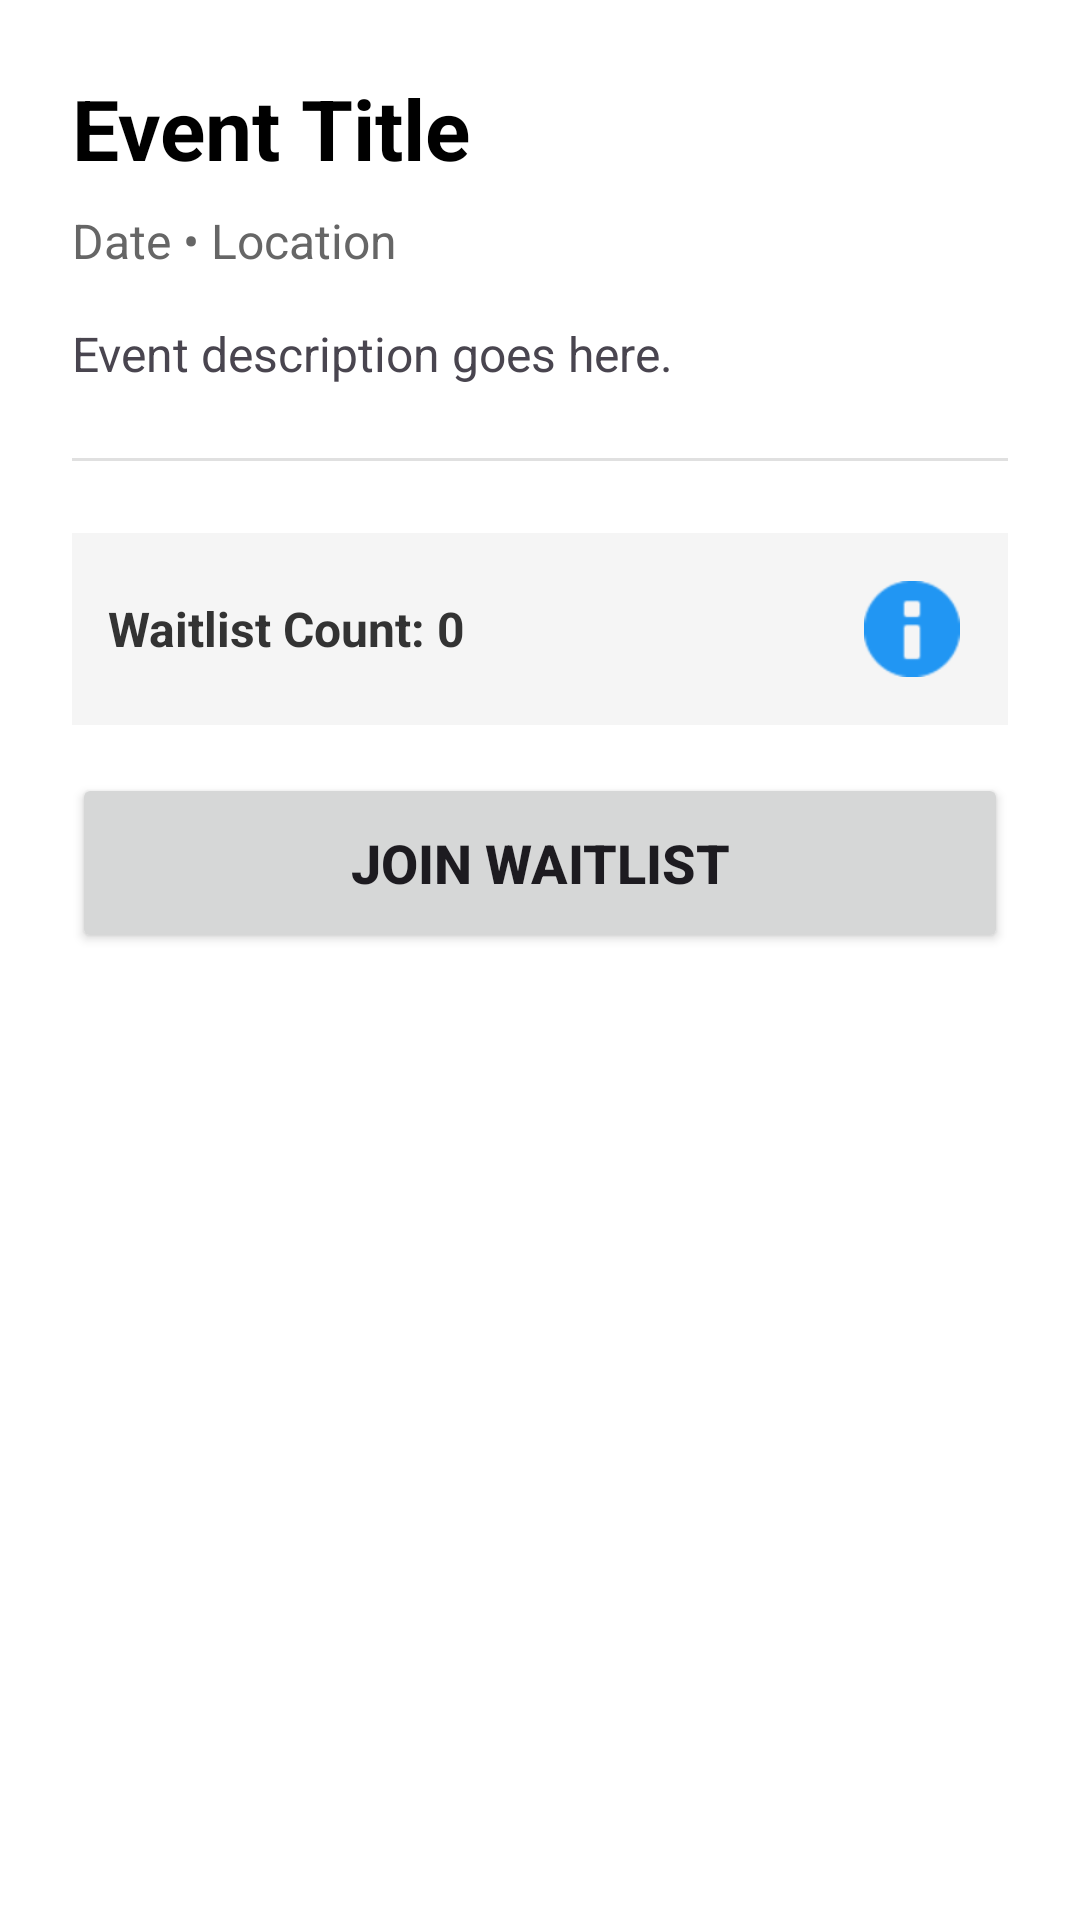

The Android layout XML behind this screen, and the referenced resources:
<!-- AndroidManifest.xml: application theme Theme.OpcodeApp -->
<!-- res/layout/fragment_entrant_event_details.xml -->
<?xml version="1.0" encoding="utf-8"?>

<ScrollView xmlns:android="http://schemas.android.com/apk/res/android"
    xmlns:app="http://schemas.android.com/apk/res-auto"
    android:layout_width="match_parent"
    android:layout_height="match_parent"
    android:background="#FFFFFF">

    <LinearLayout
        android:layout_width="match_parent"
        android:layout_height="wrap_content"
        android:orientation="vertical"
        android:padding="24dp">

        <TextView
            android:id="@+id/tv_event_name"
            android:layout_width="match_parent"
            android:layout_height="wrap_content"
            android:text="Event Title"
            android:textSize="28sp"
            android:textStyle="bold"
            android:textColor="#000000"
            android:layout_marginBottom="8dp" />

        <TextView
            android:id="@+id/tv_event_date_location"
            android:layout_width="match_parent"
            android:layout_height="wrap_content"
            android:text="Date • Location"
            android:textSize="16sp"
            android:textColor="#666666"
            android:layout_marginBottom="16dp" />

        <TextView
            android:id="@+id/tv_event_description"
            android:layout_width="match_parent"
            android:layout_height="wrap_content"
            android:text="Event description goes here."
            android:textSize="16sp"
            android:layout_marginBottom="24dp" />

        <View
            android:layout_width="match_parent"
            android:layout_height="1dp"
            android:background="#E0E0E0"
            android:layout_marginBottom="24dp" />

        <LinearLayout
            android:layout_width="match_parent"
            android:layout_height="wrap_content"
            android:orientation="horizontal"
            android:gravity="center_vertical"
            android:layout_marginBottom="16dp"
            android:background="#F5F5F5"
            android:padding="12dp">

            <TextView
                android:id="@+id/tv_waitlist_count"
                android:layout_width="0dp"
                android:layout_height="wrap_content"
                android:layout_weight="1"
                android:text="Waitlist Count: 0"
                android:textSize="16sp"
                android:textStyle="bold"
                android:textColor="#333333" />

            <ImageButton
                android:id="@+id/btn_lottery_info"
                android:layout_width="40dp"
                android:layout_height="40dp"
                android:background="?attr/selectableItemBackgroundBorderless"
                android:src="@android:drawable/ic_dialog_info"
                android:contentDescription="Lottery Rules"
                app:tint="#2196F3" />
        </LinearLayout>

        <Button
            android:id="@+id/btn_join_waitlist"
            android:layout_width="match_parent"
            android:layout_height="60dp"
            android:text="Join Waitlist"
            android:textSize="18sp"
            android:textStyle="bold" />

    </LinearLayout>
</ScrollView>
<!-- resources referenced by this layout -->
<resources>
  <style name="Theme.OpcodeApp" parent="Base.Theme.OpcodeApp" />
  <style name="Base.Theme.OpcodeApp" parent="Theme.Material3.DayNight.NoActionBar">
          
          
      </style>
</resources>
